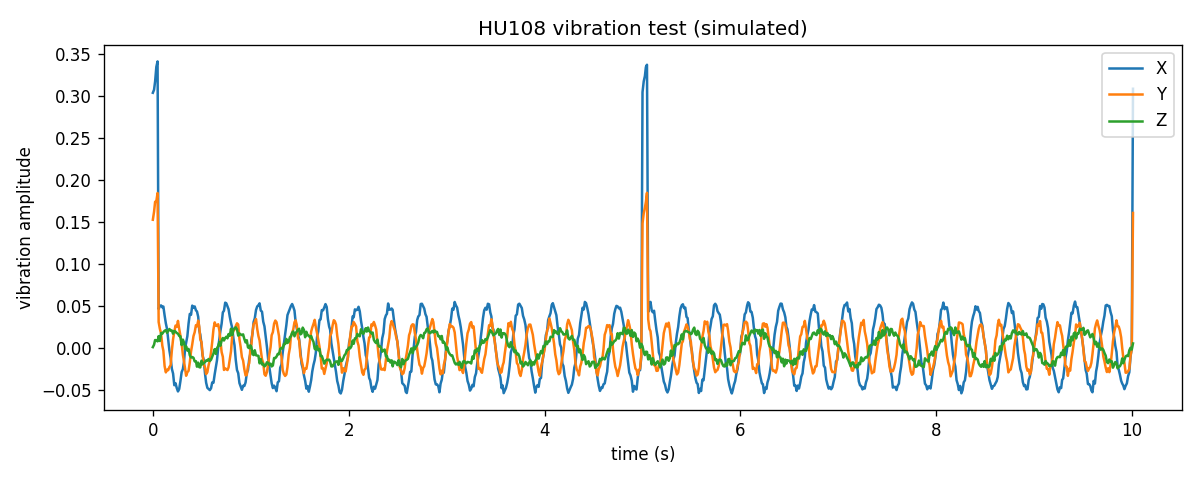

The data file committed next to this chart (first rows):
timestamp, x, y, z
0.0001, 0.3037, 0.1524, 0.0006
0.0125, 0.3073, 0.1619, 0.0035
0.0234, 0.3173, 0.1738, 0.0091
0.0359, 0.3346, 0.1746, 0.0086
0.0484, 0.3411, 0.1843, 0.0075
0.0594, 0.046, 0.0305, 0.0137
0.0719, 0.0498, 0.0224, 0.0079
0.0844, 0.0503, 0.0167, 0.0175
0.0969, 0.048, 0.0023, 0.0166
0.1077, 0.049, -0.0037, 0.0185
0.1202, 0.0385, -0.0219, 0.0201
0.1327, 0.0291, -0.0295, 0.0209
0.1452, 0.0222, -0.0263, 0.0177
0.1567, 0.0099, -0.0269, 0.0199
0.1692, -0.0034, -0.0231, 0.0222
0.1818, -0.0122, -0.0209, 0.0203
0.1942, -0.0252, -0.0034, 0.0204
0.2068, -0.0309, 0.0101, 0.0166
0.2193, -0.0448, 0.0189, 0.0199
0.2318, -0.0424, 0.0263, 0.0191
0.2443, -0.0481, 0.0248, 0.0174
0.2568, -0.0522, 0.0319, 0.0167
0.2693, -0.0493, 0.0224, 0.0139
0.2818, -0.0398, 0.0143, 0.0135
0.2943, -0.0292, 0.0049, 0.0031
0.3067, -0.0256, -0.0085, 0.0096
0.3182, -0.0168, -0.0162, 0.0061
0.3297, -0.0006, -0.0249, -0.0015
0.3401, 0.006, -0.0335, 0.0017
0.3526, 0.0136, -0.0293, -0.0035
0.3651, 0.0288, -0.0276, -0.0015
0.3776, 0.0402, -0.0176, -0.0091
0.3901, 0.0391, -0.0046, -0.0118
0.4025, 0.0501, 0.0039, -0.0112
0.4150, 0.0476, 0.0137, -0.012
0.4276, 0.0491, 0.0184, -0.0164
0.4401, 0.0445, 0.0268, -0.0161
0.4510, 0.0431, 0.0252, -0.0227
0.4635, 0.0367, 0.0322, -0.0179
0.4745, 0.0204, 0.0247, -0.0233
0.4846, 0.0157, 0.0097, -0.0236
0.4971, 0.0041, 0.0067, -0.0155
0.5079, -0.0093, -0.0081, -0.0199
0.5204, -0.0147, -0.0207, -0.0181
0.5329, -0.0309, -0.0234, -0.0173
0.5444, -0.0418, -0.0315, -0.0153
0.5569, -0.0479, -0.0292, -0.0156
0.5694, -0.0493, -0.0209, -0.0135
0.5819, -0.0506, -0.0152, -0.0159
0.5944, -0.0484, -0.0056, -0.0144
0.6067, -0.0414, 0.007, -0.0106
0.6192, -0.0418, 0.0218, -0.007
0.6317, -0.0317, 0.0301, -0.0018
0.6443, -0.0229, 0.0263, -0.0075
0.6549, -0.0153, 0.0259, -0.0007
0.6674, -0.0004, 0.0279, 0.0019
0.6798, 0.011, 0.0202, 0.0067
0.6901, 0.0198, 0.0091, 0.0023
0.7026, 0.0286, -0.0053, 0.0083
0.7150, 0.042, -0.0109, 0.0115
... 772 more rows
